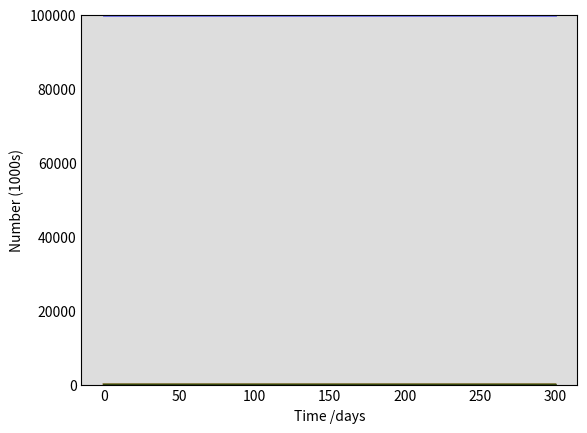

This chart was generated by the following Python code: (Note: this script raises an exception after producing the figure.)
import numpy as np
from scipy.integrate import odeint
import matplotlib.pyplot as plt

N=100000

IN0 = 0
IQ0 = 1
R0 = 0
E0= 0
I0 = IN0 + IQ0
S0 = N - I0 - R0 - E0
S0 = S0
D0 = 0

#constants
gamma = 0.04 
beta = 0.8 / N #Transmission Coefficient
prob = .4 #prob of quarrantined
rs = 3  #rate of development of symptoms
k = 0    #infectiousness of exposed/asymptomatic cases, relative to symptomatic cases
u = 0.02  #per capita  death rate



BRP = 1.5
BRN = 4

t = np.linspace(0,300,300)

def deriv(y,t,N,beta,rs,prob,k,gamma,u):
    S,E,IQ,IN,R,D = y
  
    lamda = (beta * (IN)) #+ k * beta * E) 
    
    dSdt = -lamda * S
    dEdt = lamda * S - rs * E
    #print(E)
    dIQdt = rs * prob * E - gamma * IQ - u * IQ
    #print(IQ)
    dINdt = rs * (1-prob) * E - gamma * IN - u * IN
    dRdt = gamma * IQ + gamma * IN
    dDdt = u * (IQ + IN)

    return dSdt, dEdt , dIQdt , dINdt, dRdt , dDdt


y0 = S0,E0,IQ0,IN0,R0,D0


ret = odeint(deriv, y0,t,args=(N,beta,rs, prob,k,gamma,u))



S,E,IQ,IN,R,D = ret.T



fig = plt.figure(facecolor='w')
ax = fig.add_subplot(111, facecolor='#dddddd', axisbelow=True)
ax.plot(t, S, 'b', alpha=0.5, lw=2, label='Susceptible')
ax.plot(t, E, 'c', alpha=0.5, lw=2, label='Exposed')
ax.plot(t, IQ, 'r', alpha=0.5, lw=2, label='Infected')
ax.plot(t, IN, 'y', alpha=0.5, lw=2, label='Infected & Not Quarrantined')
ax.plot(t,  R, 'g', alpha=0.5, lw=2, label='Recovered')
ax.plot(t, D, 'black', alpha=0.5, lw=2, label='dead')

ax.set_xlabel('Time /days')
ax.set_ylabel('Number (1000s)')
ax.set_ylim(0,N)
ax.yaxis.set_tick_params(length=0)
ax.xaxis.set_tick_params(length=0)
ax.grid(b=True, which='major', c='w', lw=2, ls='-')
legend = ax.legend()
legend.get_frame().set_alpha(0.5)
for spine in ('top', 'right', 'bottom', 'left'):
    ax.spines[spine].set_visible(False)
plt.show()
plt.savefig("temp.png")


def result():
    return (ret.T).tolist()